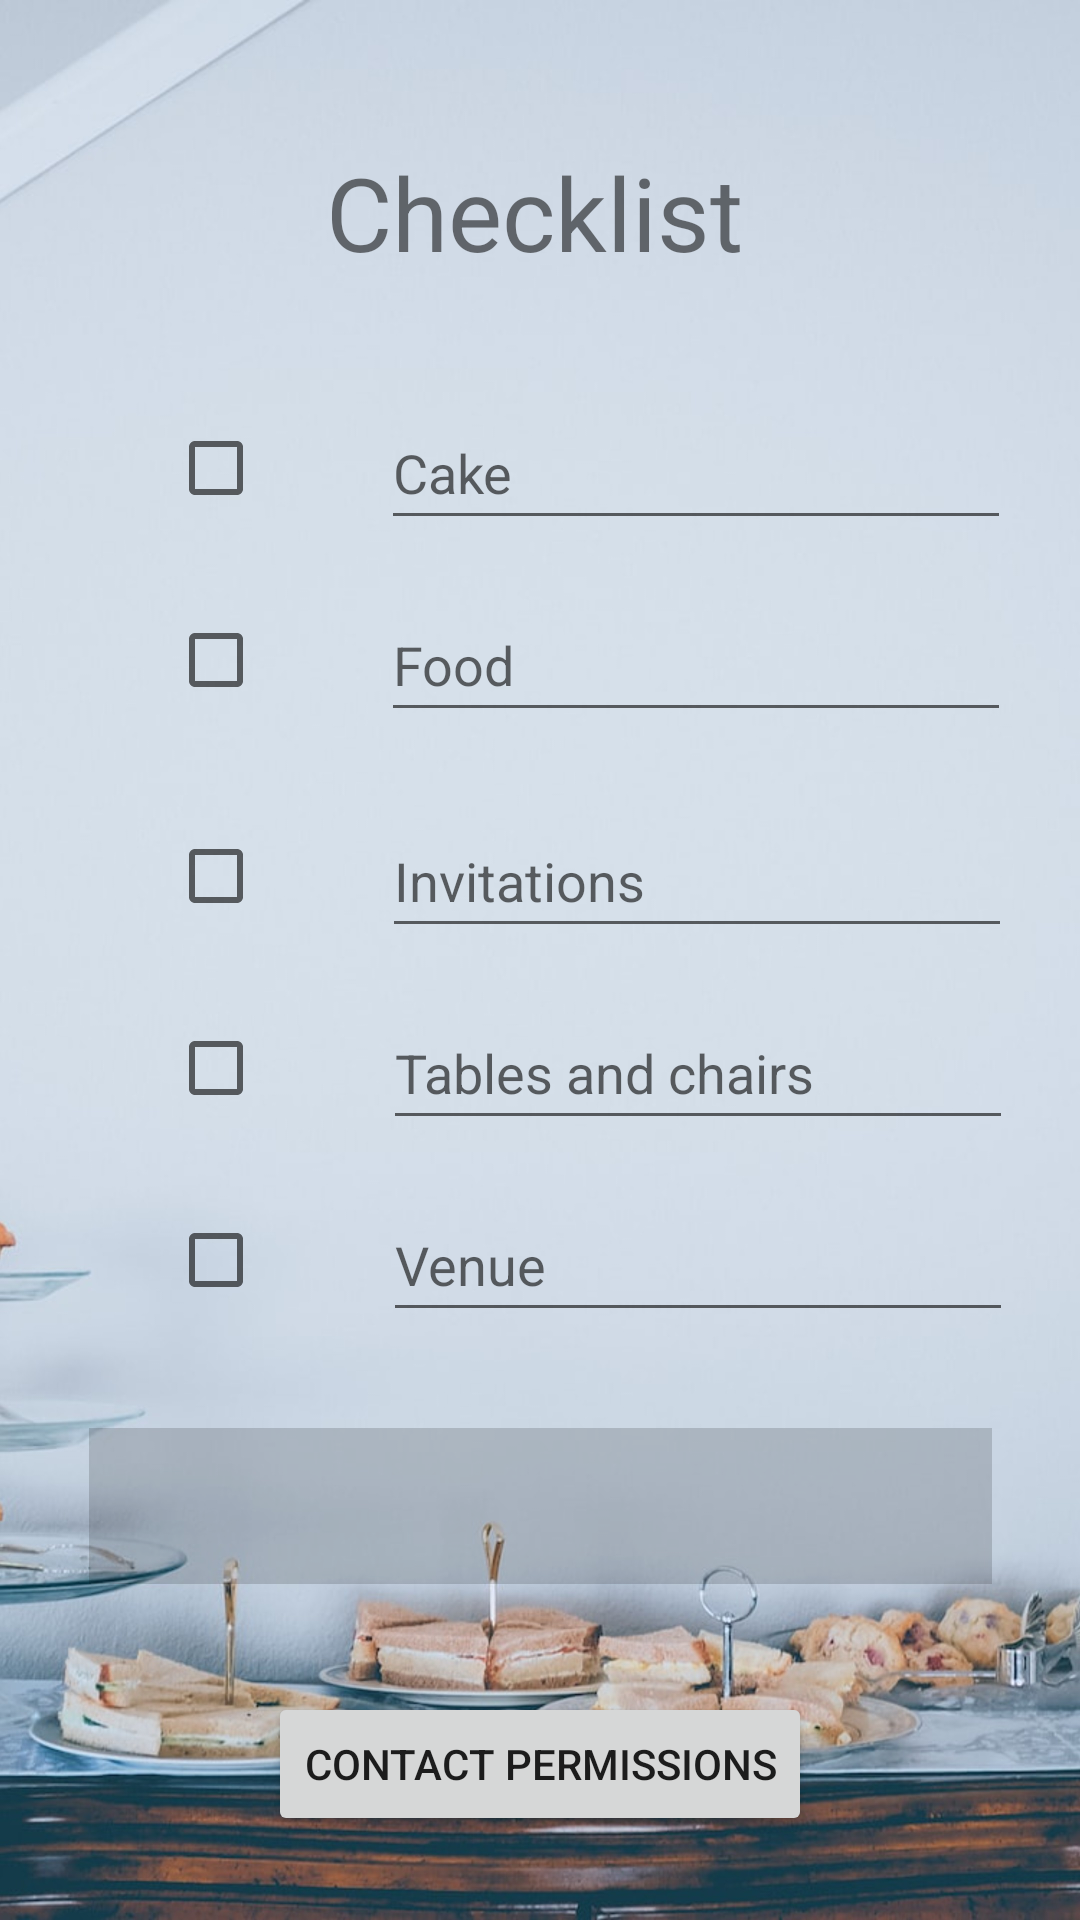

This screen was rendered from an Android layout file. Write that file and the resources it references.
<!-- AndroidManifest.xml: application theme Theme.PartyPlanner -->
<!-- res/layout/activity_checklist.xml -->
<?xml version="1.0" encoding="utf-8"?>
<androidx.constraintlayout.widget.ConstraintLayout xmlns:android="http://schemas.android.com/apk/res/android"
    xmlns:app="http://schemas.android.com/apk/res-auto"
    xmlns:tools="http://schemas.android.com/tools"
    android:layout_width="match_parent"
    android:id="@+id/checklistActivity"
    android:layout_height="match_parent"
    android:background="@drawable/bg1"
    tools:context=".Checklist">

    <CheckBox
        android:id="@+id/venuecheck"
        android:layout_width="wrap_content"
        android:layout_height="48dp"
        android:layout_marginTop="16dp"
        app:layout_constraintStart_toStartOf="@+id/tnccheck"
        app:layout_constraintTop_toBottomOf="@+id/tnccheck" />

    <CheckBox
        android:id="@+id/invcheck"
        android:layout_width="wrap_content"
        android:layout_height="48dp"
        android:layout_marginTop="24dp"
        app:layout_constraintStart_toStartOf="@+id/foodcheck"
        app:layout_constraintTop_toBottomOf="@+id/foodcheck" />

    <CheckBox
        android:id="@+id/tnccheck"
        android:layout_width="wrap_content"
        android:layout_height="48dp"
        android:layout_marginTop="16dp"
        app:layout_constraintStart_toStartOf="@+id/invcheck"
        app:layout_constraintTop_toBottomOf="@+id/invcheck" />

    <CheckBox
        android:id="@+id/foodcheck"
        android:layout_width="wrap_content"
        android:layout_height="48dp"
        android:layout_marginTop="16dp"
        app:layout_constraintStart_toStartOf="@+id/cakecheck"
        app:layout_constraintTop_toBottomOf="@+id/cakecheck" />

    <CheckBox
        android:id="@+id/cakecheck"
        android:layout_width="wrap_content"
        android:layout_height="wrap_content"
        android:layout_marginStart="56dp"
        android:layout_marginTop="132dp"
        app:layout_constraintStart_toStartOf="parent"
        app:layout_constraintTop_toTopOf="parent" />

    <TextView
        android:id="@+id/textView"
        android:layout_width="143dp"
        android:layout_height="42dp"
        android:layout_marginTop="48dp"
        android:text="Checklist"
        android:textSize="34sp"
        app:layout_constraintEnd_toEndOf="parent"
        app:layout_constraintStart_toStartOf="parent"
        app:layout_constraintTop_toTopOf="parent" />

    <ProgressBar
        android:id="@+id/taskCompBar"
        style="@style/Widget.AppCompat.ProgressBar.Horizontal"
        android:layout_width="301dp"
        android:layout_height="52dp"
        android:layout_marginTop="32dp"
        android:scaleY="13"
        app:layout_constraintEnd_toEndOf="parent"
        app:layout_constraintStart_toStartOf="parent"
        app:layout_constraintTop_toBottomOf="@+id/editText5" />

    <TextView
        android:id="@+id/taskCompNum"
        android:layout_width="wrap_content"
        android:layout_height="wrap_content"
        app:layout_constraintBottom_toBottomOf="@+id/taskCompBar"
        app:layout_constraintEnd_toEndOf="@+id/taskCompBar"
        app:layout_constraintStart_toStartOf="@+id/taskCompBar"
        app:layout_constraintTop_toTopOf="@+id/taskCompBar" />

    <EditText
        android:id="@+id/plaintext"
        android:layout_width="wrap_content"
        android:layout_height="48dp"
        android:ems="10"
        android:hint="Cake"
        app:layout_constraintBottom_toBottomOf="@+id/cakecheck"
        app:layout_constraintEnd_toEndOf="parent"
        app:layout_constraintStart_toEndOf="@+id/cakecheck"
        app:layout_constraintTop_toTopOf="@+id/cakecheck" />

    <EditText
        android:id="@+id/editText2"
        android:layout_width="wrap_content"
        android:layout_height="48dp"
        android:ems="10"
        android:hint="Food"
        android:inputType="textPersonName"
        app:layout_constraintBottom_toBottomOf="@+id/foodcheck"
        app:layout_constraintEnd_toEndOf="parent"
        app:layout_constraintStart_toEndOf="@+id/foodcheck"
        app:layout_constraintTop_toTopOf="@+id/foodcheck" />

    <EditText
        android:id="@+id/editText3"
        android:layout_width="wrap_content"
        android:layout_height="48dp"
        android:ems="10"
        android:hint="Invitations"
        android:inputType="textPersonName"
        app:layout_constraintBottom_toBottomOf="@+id/invcheck"
        app:layout_constraintEnd_toEndOf="parent"
        app:layout_constraintHorizontal_bias="0.505"
        app:layout_constraintStart_toEndOf="@+id/invcheck"
        app:layout_constraintTop_toTopOf="@+id/invcheck" />

    <EditText
        android:id="@+id/editText4"
        android:layout_width="wrap_content"
        android:layout_height="48dp"
        android:ems="10"
        android:hint="Tables and chairs"
        android:inputType="textPersonName"
        app:layout_constraintBottom_toBottomOf="@+id/tnccheck"
        app:layout_constraintEnd_toEndOf="parent"
        app:layout_constraintHorizontal_bias="0.515"
        app:layout_constraintStart_toEndOf="@+id/tnccheck"
        app:layout_constraintTop_toTopOf="@+id/tnccheck" />

    <EditText
        android:id="@+id/editText5"
        android:layout_width="wrap_content"
        android:layout_height="48dp"
        android:ems="10"
        android:hint="Venue"
        android:inputType="textPersonName"
        app:layout_constraintBottom_toBottomOf="@+id/venuecheck"
        app:layout_constraintEnd_toEndOf="parent"
        app:layout_constraintHorizontal_bias="0.515"
        app:layout_constraintStart_toEndOf="@+id/venuecheck"
        app:layout_constraintTop_toTopOf="@+id/venuecheck"
        app:layout_constraintVertical_bias="1.0" />

    <Button
        android:id="@+id/openDialogbtn"
        android:layout_width="wrap_content"
        android:layout_height="wrap_content"
        android:layout_marginTop="36dp"
        android:text="Contact Permissions"
        app:layout_constraintEnd_toEndOf="parent"
        app:layout_constraintStart_toStartOf="parent"
        app:layout_constraintTop_toBottomOf="@+id/taskCompBar" />

</androidx.constraintlayout.widget.ConstraintLayout>
<!-- resources referenced by this layout -->
<resources>
  <!-- drawable bg1: jpg bitmap (drawable, 351084 bytes) -->
  <style name="Theme.PartyPlanner" parent="Theme.MaterialComponents.DayNight.DarkActionBar">
          
          <item name="colorPrimary">@color/purple_700</item>
          <item name="colorPrimaryVariant">@color/purple_700</item>
          <item name="colorOnPrimary">@color/white</item>
          
          <item name="colorSecondary">@color/teal_200</item>
          <item name="colorSecondaryVariant">@color/teal_700</item>
          <item name="colorOnSecondary">@color/black</item>
          
          <item name="android:statusBarColor">?attr/colorPrimaryVariant</item>
          
      </style>
  <!-- not gathered from this repository: default colours our renderer supplied (Android Studio template values) -->
  <color name="purple_700">#FF3700B3</color>
  <color name="teal_200">#FF03DAC5</color>
  <color name="teal_700">#FF018786</color>
  <color name="black">#FF000000</color>
  <color name="white">#FFFFFFFF</color>
</resources>
